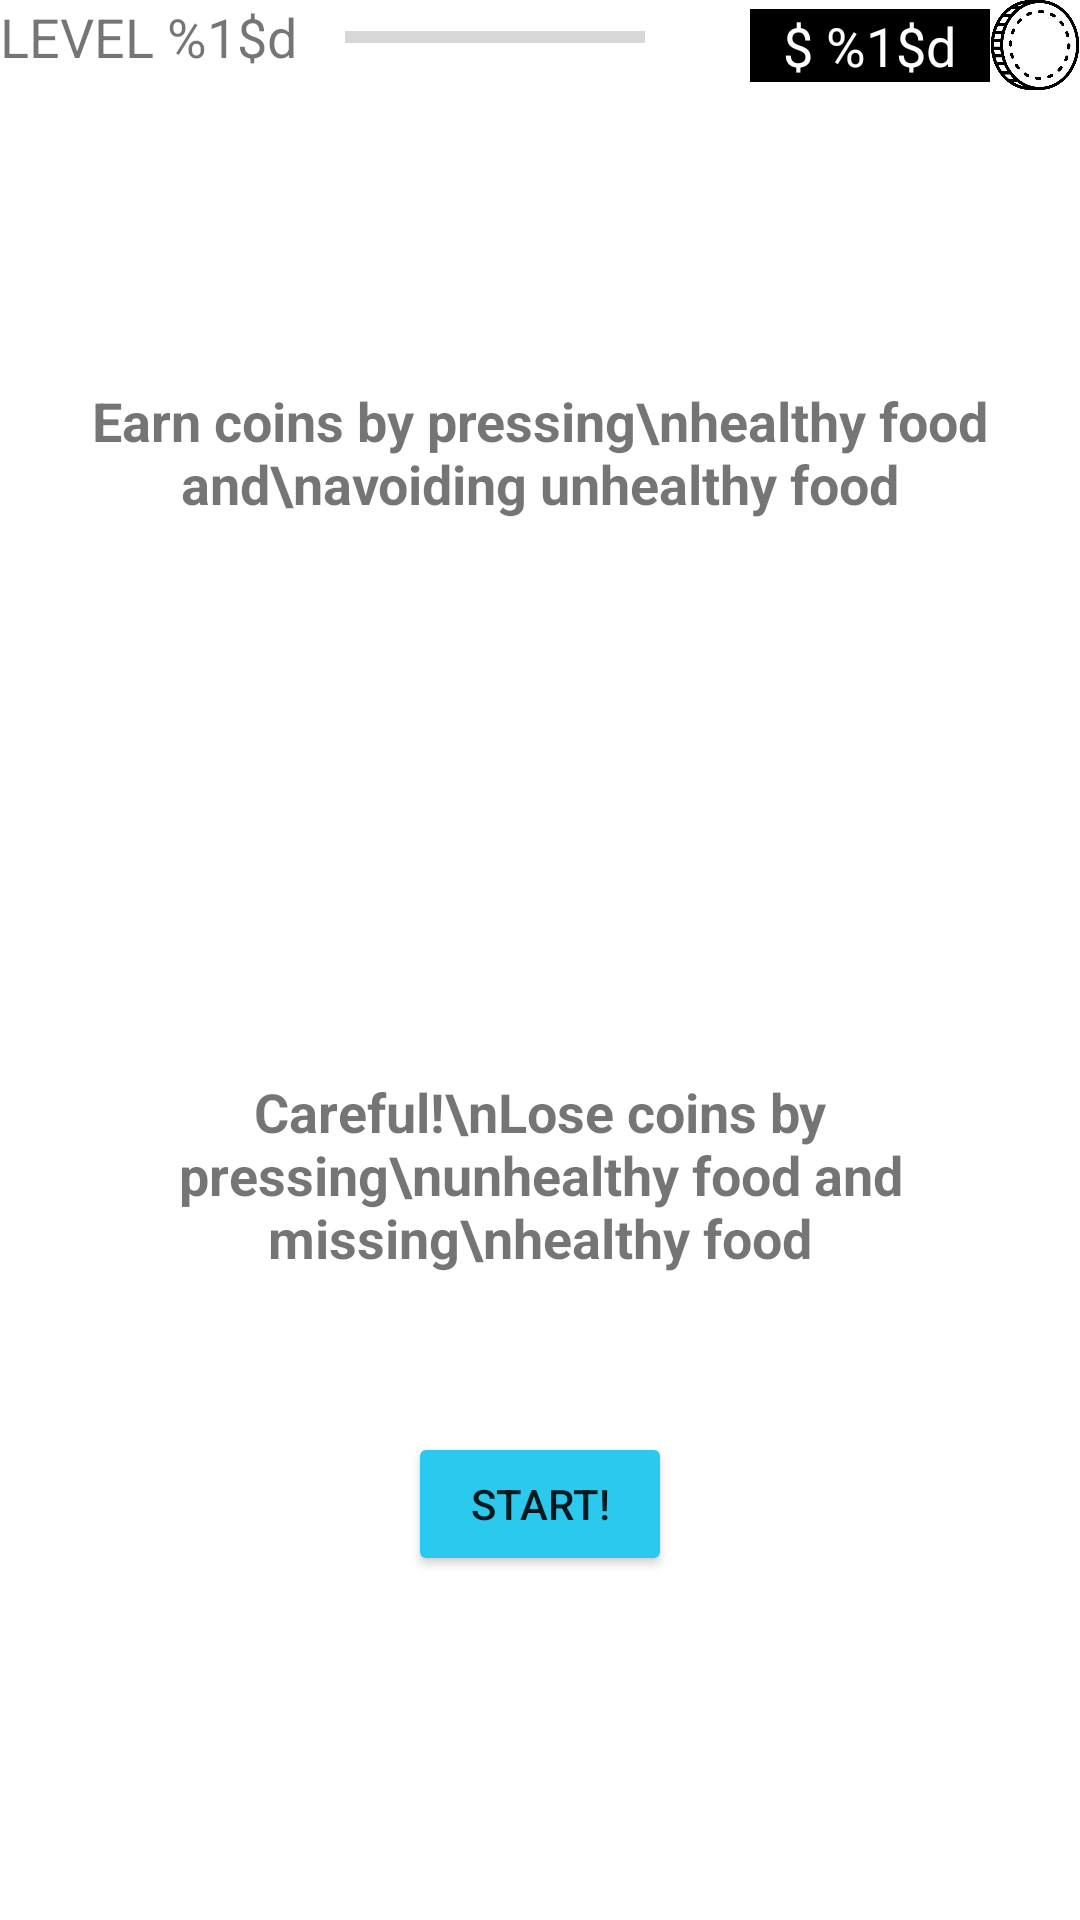

Android layout source for this screen:
<!-- AndroidManifest.xml: application theme Theme.ReFood -->
<!-- res/layout/activity_exercise.xml -->
<?xml version="1.0" encoding="utf-8"?>
<androidx.constraintlayout.widget.ConstraintLayout xmlns:android="http://schemas.android.com/apk/res/android"
    xmlns:app="http://schemas.android.com/apk/res-auto"
    xmlns:tools="http://schemas.android.com/tools"
    android:layout_width="match_parent"
    android:layout_height="match_parent"
    tools:context=".ExerciseActivity">

    <Button
        android:id="@+id/start_exercise_button"
        android:layout_width="wrap_content"
        android:layout_height="wrap_content"
        android:layout_marginTop="32dp"
        android:layout_marginBottom="32dp"
        android:backgroundTint="@color/button_color"
        android:onClick="startButtonOnClick"
        android:text="@string/start_exercise_text"
        app:layout_constraintBottom_toBottomOf="parent"
        app:layout_constraintEnd_toEndOf="parent"
        app:layout_constraintStart_toStartOf="parent"
        app:layout_constraintTop_toBottomOf="@+id/exerInstruction2"
        app:layout_constraintVertical_bias="0.19999999" />

    <TextView
        android:id="@+id/exercise_coin_text"
        android:layout_width="wrap_content"
        android:layout_height="wrap_content"
        android:background="@color/black"
        android:text="@string/coins_template"
        android:textColor="@color/white"
        android:textSize="18sp"
        app:layout_constraintBottom_toBottomOf="@+id/exercise_coin_image"
        app:layout_constraintEnd_toStartOf="@+id/exercise_coin_image"
        app:layout_constraintTop_toTopOf="parent" />

    <ImageView
        android:id="@+id/exercise_coin_image"
        android:layout_width="30dp"
        android:layout_height="30dp"
        android:src="@drawable/coin"
        app:layout_constraintEnd_toEndOf="parent"
        app:layout_constraintTop_toTopOf="parent" />

    <ImageView
        android:id="@+id/cue_view"
        android:layout_width="128dp"
        android:layout_height="128dp"
        android:cropToPadding="true"
        android:onClick="countClick"
        android:scaleType="centerCrop"
        android:visibility="invisible"
        app:srcCompat="@drawable/unhealthy_burger" />

    <TextView
        android:id="@+id/feedback_text"
        android:layout_width="wrap_content"
        android:layout_height="wrap_content"
        android:textSize="24sp"
        app:layout_constraintEnd_toEndOf="@+id/exercise_coin_text"
        app:layout_constraintStart_toStartOf="@+id/exercise_coin_text"
        app:layout_constraintTop_toBottomOf="@+id/exercise_coin_text" />

    <TextView
        android:id="@+id/exercise_xp_text"
        android:layout_width="wrap_content"
        android:layout_height="wrap_content"
        android:onClick="toggleSelectLevel"
        android:text="@string/level_template"
        android:textSize="18sp"
        app:layout_constraintStart_toStartOf="parent"
        app:layout_constraintTop_toTopOf="parent" />

    <ProgressBar
        android:id="@+id/xp_bar"
        style="?android:attr/progressBarStyleHorizontal"
        android:layout_width="wrap_content"
        android:layout_height="wrap_content"
        android:layout_marginStart="@dimen/default_side_margin"
        android:indeterminate="false"
        android:max="120"
        android:minWidth="100dp"
        android:progress="0"
        app:layout_constraintBottom_toBottomOf="@+id/exercise_xp_text"
        app:layout_constraintStart_toEndOf="@+id/exercise_xp_text"
        app:layout_constraintTop_toTopOf="@+id/exercise_xp_text" />

    <TextView
        android:id="@+id/exerInstruction1"
        android:layout_width="wrap_content"
        android:layout_height="wrap_content"
        android:layout_marginTop="128dp"
        android:text="Earn coins by pressing\nhealthy food and\navoiding unhealthy food"
        android:textAlignment="center"
        android:textSize="18sp"
        android:textStyle="bold"
        app:layout_constraintEnd_toEndOf="parent"
        app:layout_constraintStart_toStartOf="parent"
        app:layout_constraintTop_toTopOf="parent" />

    <TextView
        android:id="@+id/exerInstruction2"
        android:layout_width="wrap_content"
        android:layout_height="wrap_content"
        android:layout_marginTop="32dp"
        android:text="Careful!\nLose coins by pressing\nunhealthy food and missing\nhealthy food"
        android:textAlignment="center"
        android:textSize="18sp"
        android:textStyle="bold"
        app:layout_constraintEnd_toEndOf="parent"
        app:layout_constraintHorizontal_bias="0.502"
        app:layout_constraintStart_toStartOf="parent"
        app:layout_constraintTop_toBottomOf="@+id/exeInstrImage1" />

    <Spinner
        android:id="@+id/select_level_spinner"
        android:layout_width="0dp"
        android:layout_height="wrap_content"
        android:entries="@array/select_level_options"
        android:visibility="gone"
        app:layout_constraintEnd_toEndOf="@+id/exercise_xp_text"
        app:layout_constraintStart_toStartOf="@+id/exercise_xp_text"
        app:layout_constraintTop_toBottomOf="@+id/exercise_xp_text" />

    <ImageView
        android:id="@+id/exeInstrImage1"
        android:layout_width="133dp"
        android:layout_height="121dp"
        android:layout_marginStart="32dp"
        android:layout_marginTop="32dp"
        app:layout_constraintStart_toStartOf="parent"
        app:layout_constraintTop_toBottomOf="@+id/exerInstruction1"
        app:srcCompat="@drawable/healthy_apple" />

    <ImageView
        android:id="@+id/exeInstrImage2"
        android:layout_width="129dp"
        android:layout_height="0dp"
        android:layout_marginTop="32dp"
        android:layout_marginEnd="32dp"
        app:layout_constraintBottom_toBottomOf="@+id/exeInstrImage1"
        app:layout_constraintEnd_toEndOf="parent"
        app:layout_constraintTop_toBottomOf="@+id/exerInstruction1"
        app:srcCompat="@drawable/unhealthy_burger" />
</androidx.constraintlayout.widget.ConstraintLayout>
<!-- resources referenced by this layout -->
<resources>
  <string-array name="select_level_options">
          <item>0</item>
          <item>1</item>
          <item>2</item>
          <item>3</item>
          <item>4</item>
          <item>5</item>
      </string-array>
  
      /&gt;
  <color name="black">#FF000000</color>
  <color name="button_color">#2bc9ed</color>
  <color name="white">#FFFFFFFF</color>
  <dimen name="default_side_margin">16dp</dimen>
  <!-- drawable coin: png bitmap (drawable, 16206 bytes) -->
  <string name="coins_template">\t $ %1$d \t \t</string>
  <string name="level_template">LEVEL %1$d</string>
  <string name="start_exercise_text">Start!</string>
  <style name="Theme.ReFood" parent="Theme.MaterialComponents.DayNight.DarkActionBar">
          
          <item name="colorPrimary">@color/lime_green</item>
          <item name="colorPrimaryVariant">@color/forest_green</item>
          <item name="colorOnPrimary">@color/white</item>
          
          <item name="colorSecondary">@color/teal_200</item>
          <item name="colorSecondaryVariant">@color/teal_700</item>
          <item name="colorOnSecondary">@color/black</item>
          
          <item name="android:statusBarColor" tools:targetApi="l">?attr/colorPrimaryVariant</item>
          
      </style>
  <color name="lime_green">#32CD32</color>
  <color name="forest_green">#228b22</color>
  <color name="teal_200">#FF03DAC5</color>
  <color name="teal_700">#FF018786</color>
</resources>
